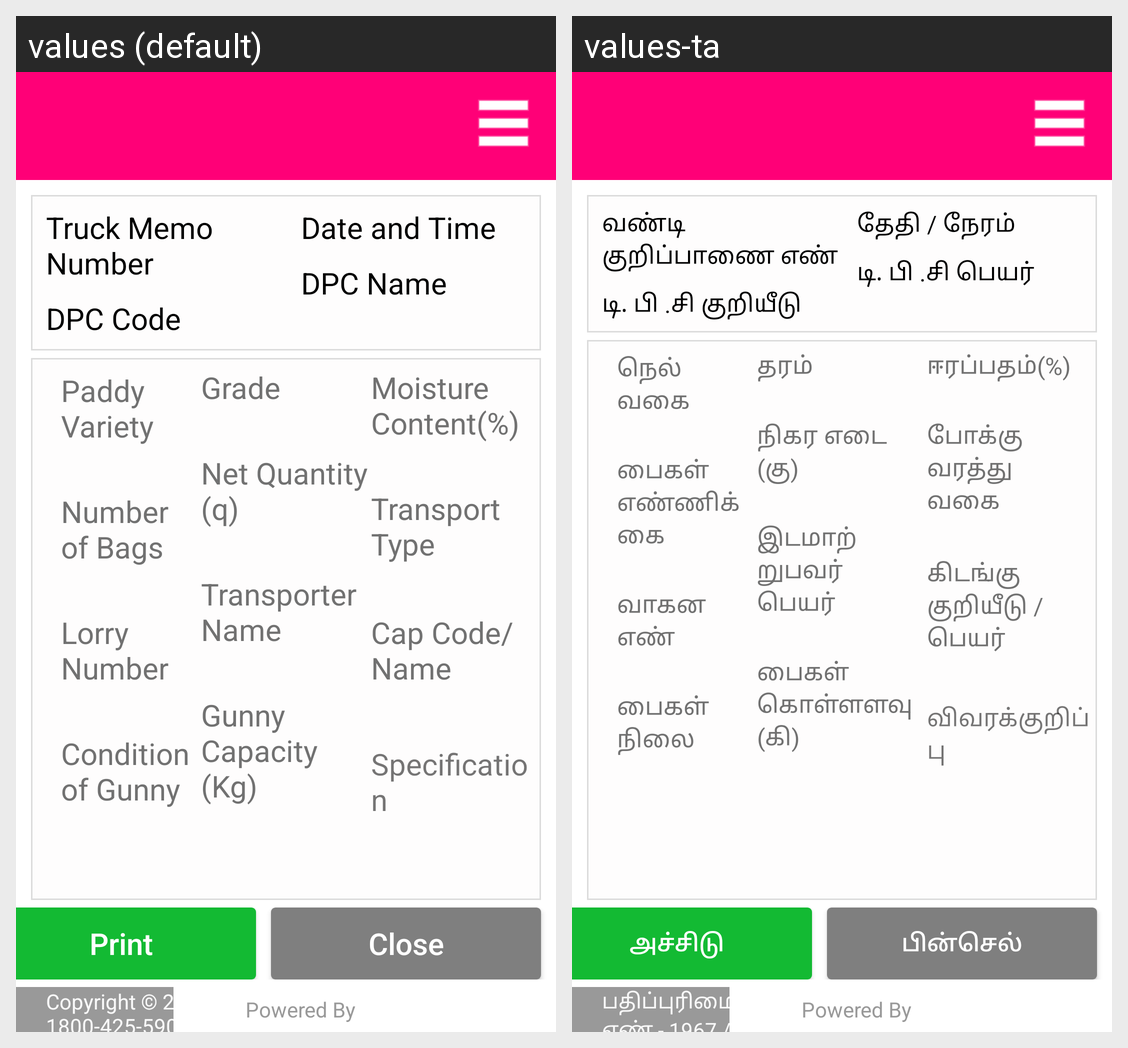

Strings drawn on this Android screen and how each of the app's shown locales translates them:
Android screen res/layout/truckmemo_history_detail.xml rendered under 2 locales, left to right: values (default), values-ta. Device: Nexus 5 (rendered at 1080×1920; each locale shown at half size, 540×960, under a caption strip naming it); theme AppTheme.
Strings drawn on this screen, with the default value and each locale's value (text and hints the layout hard-codes, and strings that could not be matched under every locale, appear in the picture but are not listed):

truck_memo_number
  values: Truck Memo Number
  values-ta: வண்டி குறிப்பாணை எண்

txt_DPC_Code
  values: DPC Code
  values-ta: டி. பி .சி குறியீடு

date_time_
  values: Date and Time
  values-ta: தேதி / நேரம்

txt_DPC_name
  values: DPC Name
  values-ta: டி. பி .சி பெயர்

paddyCategory
  values: Paddy Variety
  values-ta: நெல் வகை

NumberOfBags
  values: Number of Bags
  values-ta: பைகள் எண்ணிக்கை

LorryNumber
  values: Lorry Number
  values-ta: வாகன எண்

ConditionOfGunny
  values: Condition of Gunny
  values-ta: பைகள் நிலை

Grade
  values: Grade
  values-ta: தரம்

Netquantity
  values: Net Quantity (q)
  values-ta: நிகர எடை (கு)

TransporterName
  values: Transporter Name
  values-ta: இடமாற்றுபவர் பெயர்

GunnyCapacity
  values: Gunny Capacity (Kg)
  values-ta: பைகள் கொள்ளளவு (கி)

MoistureContent
  values: Moisture Content(%)
  values-ta: ஈரப்பதம்(%)

TransportType
  values: Transport Type
  values-ta: போக்குவரத்து வகை

CapCodeName
  values: Cap Code/Name
  values-ta: கிடங்கு குறியீடு /பெயர்

specification
  values: Specification
  values-ta: விவரக்குறிப்பு

print
  values: Print
  values-ta: அச்சிடு

txt_close
  values: Close
  values-ta: பின்செல்

loginPageCopyright
  values: Copyright © 2015 TNCSC | Help Desk - 1967 / 1800-425-5901
  values-ta: பதிப்புரிமை தகவல் © 2015 TNCSC | உதவிமைய எண் - 1967 / 1800-425-5901
